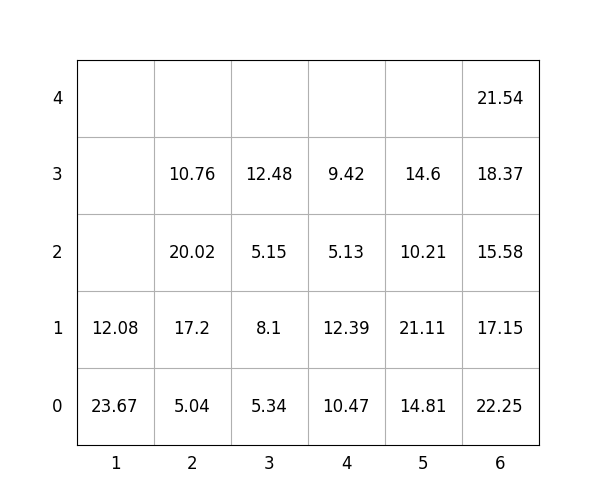

Data behind this chart, as committed beside it:
idx, loc_x, loc_y, loc_z, weight, group, score, seq, reloc, size(ft)
1, 6, 0, 0, 22.25, 1, 122.2, 0, 1.0, 20
2, 2, 0, 0, 5.04, 2, 205, 0, 1.0, 20
3, 5, 0, 0, 14.81, 1, 114.8, 0, 0, 20
4, 5, 0, 1, 21.11, 2, 221.1, 0, 0, 20
5, 6, 0, 1, 17.15, 1, 117.2, 0, 1.0, 20
6, 6, 0, 2, 15.58, 1, 115.6, 0, 1.0, 20
7, 1, 0, 0, 23.67, 3, 323.7, 0, 1.0, 20
8, 6, 0, 3, 18.37, 3, 318.4, 0, 1.0, 20
9, 3, 0, 0, 5.34, 0, 5.34, 0, 0, 20
10, 6, 0, 4, 21.54, 2, 221.5, 0, 1.0, 20
11, 4, 0, 0, 10.47, 2, 210.5, 1, 0, 20
12, 2, 0, 1, 17.2, 1, 117.2, 2, 1.0, 20
13, 1, 0, 1, 12.08, 3, 312.1, 3, 1.0, 20
14, 5, 0, 2, 10.21, 3, 310.2, 4, 0, 20
15, 4, 0, 1, 12.39, 2, 212.4, 5, 0, 20
16, 4, 0, 2, 5.13, 3, 305.1, 6, 0, 20
17, 5, 0, 3, 14.6, 3, 314.6, 7, 0, 20
18, 4, 0, 3, 9.42, 3, 309.4, 8, 0, 20
19, 2, 0, 2, 20.02, 1, 120, 9, 1.0, 20
20, 3, 0, 1, 8.1, 0, 8.1, 10, 0, 20
21, 3, 0, 2, 5.15, 1, 105.2, 11, 0, 20
22, 3, 0, 3, 12.48, 1, 112.5, 12, 0, 20
23, 2, 0, 3, 10.76, 1, 110.8, 13, 1.0, 20
